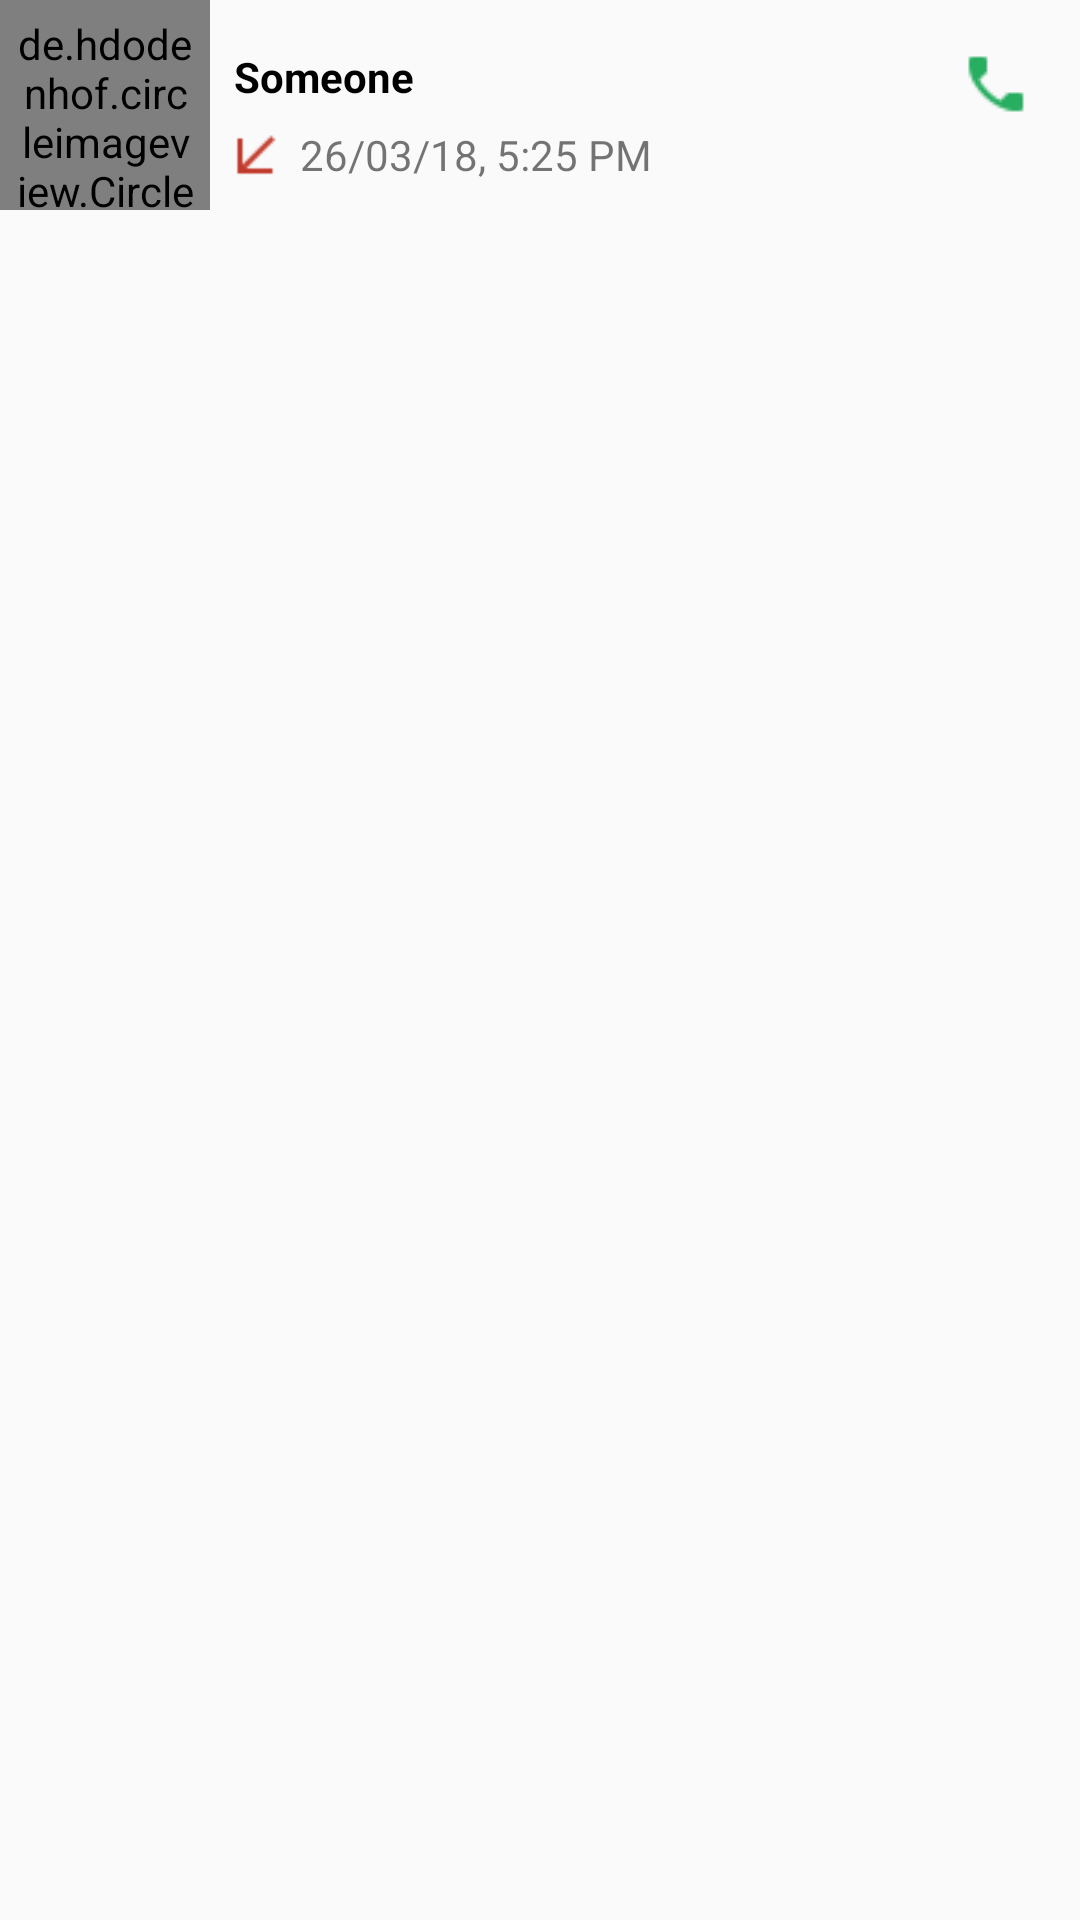

Android layout source for this screen:
<!-- AndroidManifest.xml: application theme AppTheme -->
<!-- res/layout/calls_list.xml -->
<?xml version="1.0" encoding="utf-8"?>
<LinearLayout
    xmlns:android="http://schemas.android.com/apk/res/android"
    android:layout_width="match_parent"
    android:layout_height="wrap_content"
    android:layout_marginBottom="8dp"
    android:layout_marginTop="8dp"
    android:orientation="vertical">

    <LinearLayout
        android:layout_width="match_parent"
        android:layout_height="wrap_content"
        android:orientation="horizontal">

        <de.hdodenhof.circleimageview.CircleImageView
            android:id="@+id/circular_image"
            android:layout_width="70dp"
            android:layout_height="70dp"
            android:paddingTop="5dp"
            android:paddingEnd="5dp"
            android:paddingStart="5dp"
            android:src="@drawable/someone"
            android:paddingLeft="5dp"
            android:paddingRight="5dp"/>



        <LinearLayout
            android:layout_width="match_parent"
            android:layout_height="wrap_content"
            android:id="@+id/rLayout"
            android:layout_marginEnd="8dp"
            android:layout_marginRight="8dp"
            android:layout_marginTop="8dp"
            android:orientation="vertical">

            <LinearLayout
                android:layout_width="match_parent"
                android:layout_height="wrap_content"
                android:orientation="horizontal"
                android:layout_marginTop="8dp">

                <TextView
                    android:layout_width="0dp"
                    android:layout_height="wrap_content"
                    android:text="@string/someone"
                    android:layout_weight="1"
                    android:textStyle="bold"
                    android:id="@+id/someOne_name"
                    android:textColor="@android:color/black"
                    android:paddingRight="8dp"
                    android:paddingLeft="8dp" />

                <ImageView
                    android:layout_width="wrap_content"
                    android:layout_height="wrap_content"
                    android:id="@+id/phone_icon"
                    android:src="@drawable/phone_icon"
                    android:paddingRight="8dp"
                    android:paddingLeft="8dp"
                    android:layout_gravity="end"
                    android:text="@string/dateTextView"/>

            </LinearLayout>


            <LinearLayout
                android:layout_width="match_parent"
                android:layout_height="wrap_content"
                android:orientation="horizontal"
                android:layout_marginTop="2dp">

                <ImageView
                    android:layout_width="20dp"
                    android:layout_height="20dp"
                    android:id="@+id/missed_call"
                    android:src="@drawable/missed_call"
                    android:layout_marginLeft="5dp"
                    android:layout_marginStart="5dp" />

                <TextView
                    android:layout_width="wrap_content"
                    android:layout_height="wrap_content"
                    android:id="@+id/date_time"
                    android:layout_marginLeft="5dp"
                    android:text="@string/date_time"
                    android:layout_marginStart="5dp" />

            </LinearLayout>


        </LinearLayout>

    </LinearLayout>


</LinearLayout>
<!-- resources referenced by this layout -->
<resources>
  <!-- drawable missed_call: png bitmap (drawable, 422 bytes) -->
  <!-- drawable phone_icon: png bitmap (drawable, 505 bytes) -->
  <!-- drawable someone: jpg bitmap (drawable, 24875 bytes) -->
  <string name="dateTextView">5:01 PM</string>
  <string name="date_time">26/03/18, 5:25 PM</string>
  <string name="someone">Someone</string>
  <style name="AppTheme" parent="Theme.AppCompat.Light.NoActionBar">
          
          <item name="colorPrimary">@color/colorPrimary</item>
          <item name="colorPrimaryDark">@color/colorPrimaryDark</item>
          <item name="colorAccent">#046400</item>
      </style>
  <color name="colorPrimary">#075E55</color>
  <color name="colorPrimaryDark">#044B43</color>
</resources>
